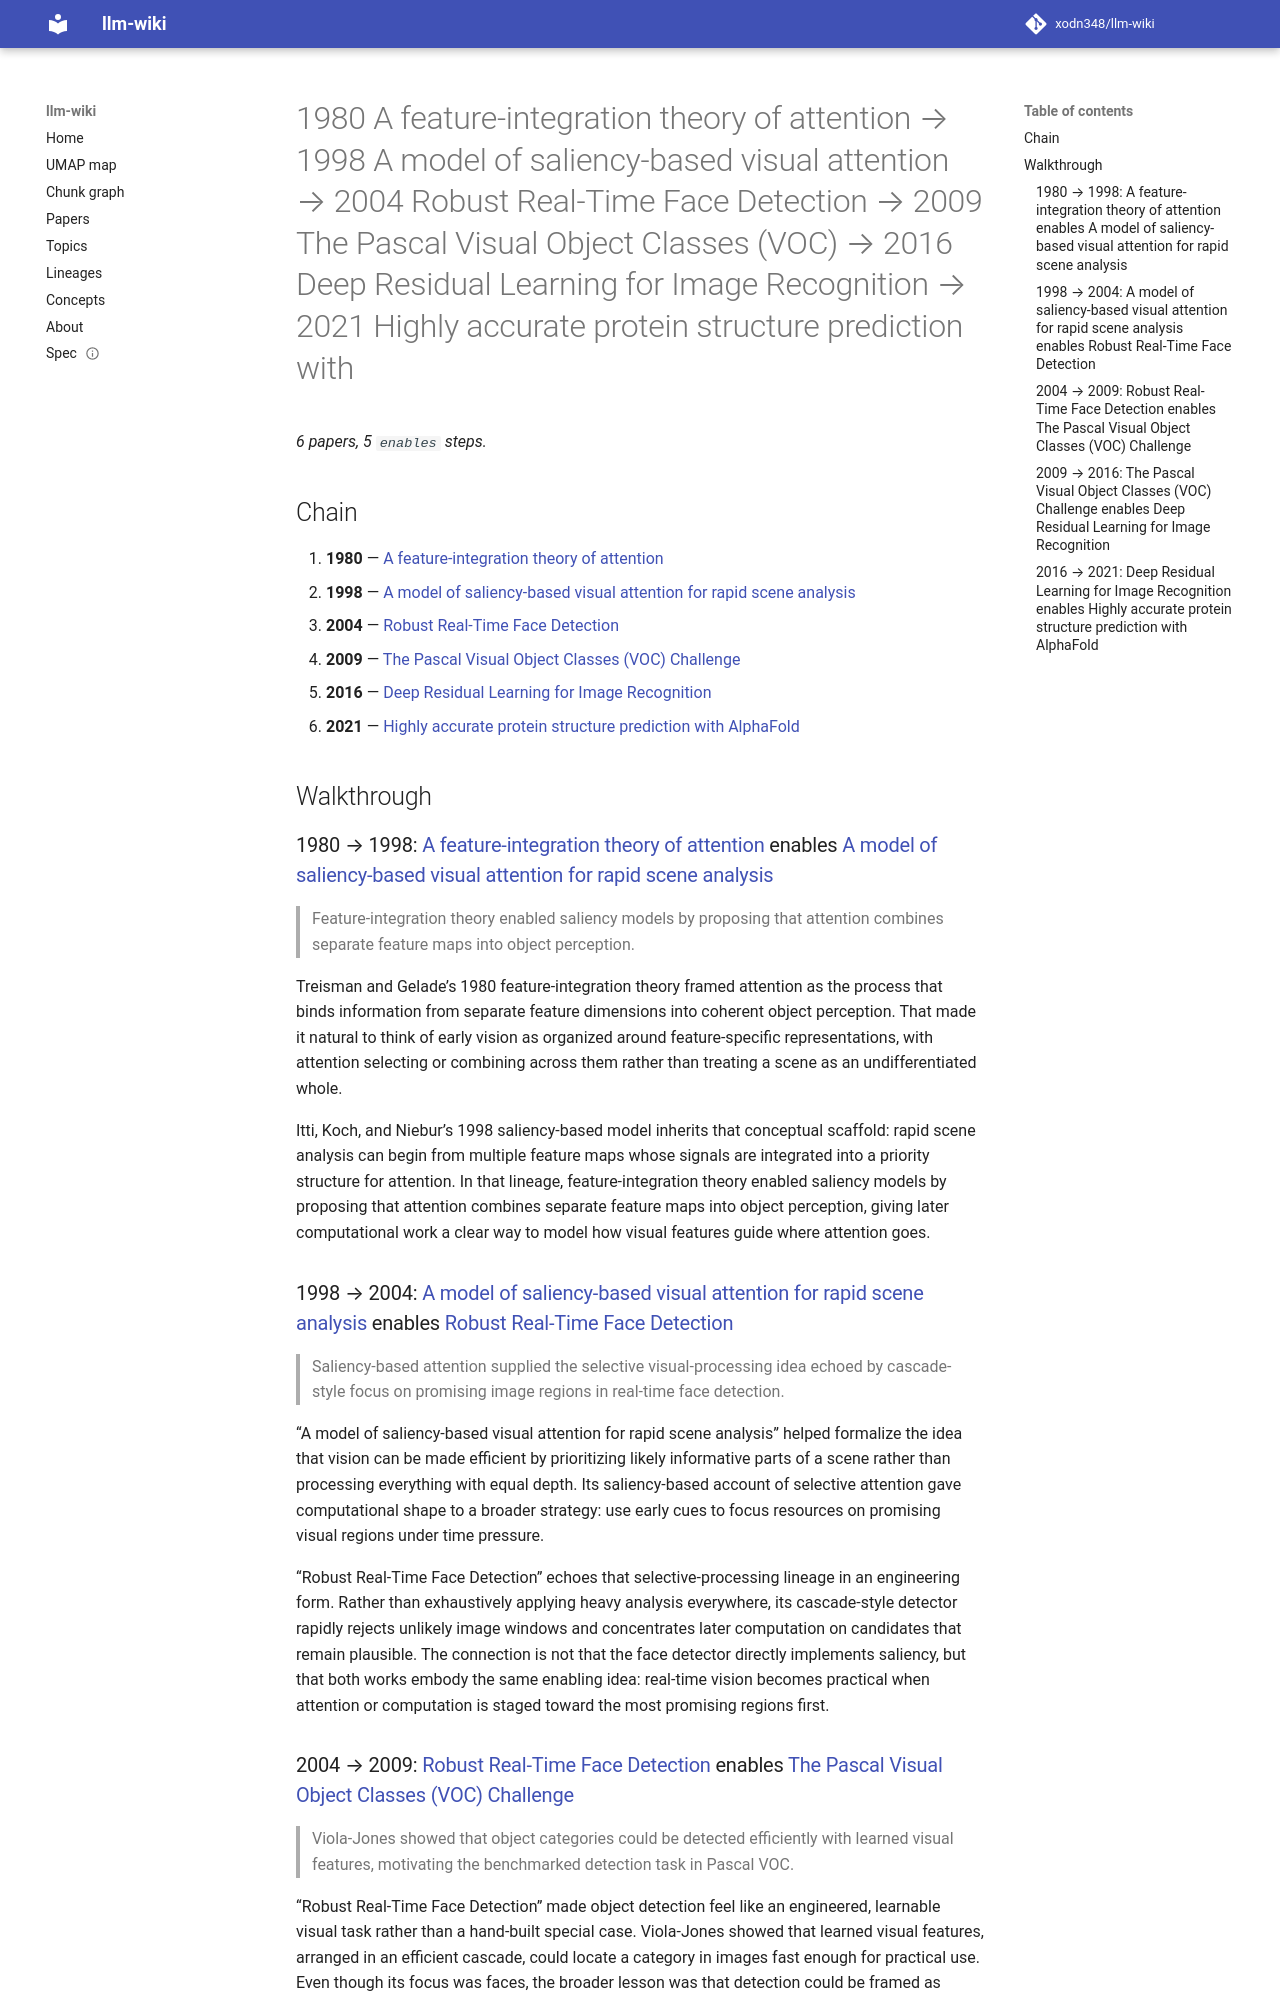

repository: xodn348/llm-wiki · page: lineage/1980-a-feature-integration-theory-of-attention-1998-a-model-of-saliency-based-visual-atten-10_1016_0010-10_1038_s415-6/index.html · generator: mkdocs

---
title: 1980 A feature-integration theory of attention → 1998 A model of saliency-based
  visual attention → 2004 Robust Real-Time Face Detection → 2009 The Pascal Visual
  Object Classes (VOC) → 2016 Deep Residual Learning for Image Recognition → 2021
  Highly accurate protein structure prediction with
length: 5
start_doi: 10.1016/0010-0285(80)90005-5
end_doi: 10.1038/s41586-021-03819-2
---

# 1980 A feature-integration theory of attention → 1998 A model of saliency-based visual attention → 2004 Robust Real-Time Face Detection → 2009 The Pascal Visual Object Classes (VOC) → 2016 Deep Residual Learning for Image Recognition → 2021 Highly accurate protein structure prediction with

_6 papers, 5 `enables` steps._

## Chain

1. **1980** — [A feature-integration theory of attention](../paper/10_1016_0010_0285_80_90005_5.md)
1. **1998** — [A model of saliency-based visual attention for rapid scene analysis](../paper/10_1109_34_730558.md)
1. **2004** — [Robust Real-Time Face Detection](../paper/10_1023_b_visi_0000013087_49260_fb.md)
1. **2009** — [The Pascal Visual Object Classes (VOC) Challenge](../paper/10_1007_s11263_009_0275_4.md)
1. **2016** — [Deep Residual Learning for Image Recognition](../paper/10_1109_cvpr_2016_90.md)
1. **2021** — [Highly accurate protein structure prediction with AlphaFold](../paper/10_1038_s41586_021_03819_2.md)

## Walkthrough

### 1980 → 1998: [A feature-integration theory of attention](../paper/10_1016_0010_0285_80_90005_5.md) enables [A model of saliency-based visual attention for rapid scene analysis](../paper/10_1109_34_730558.md)

> Feature-integration theory enabled saliency models by proposing that attention combines separate feature maps into object perception.

Treisman and Gelade’s 1980 feature-integration theory framed attention as the process that binds information from separate feature dimensions into coherent object perception. That made it natural to think of early vision as organized around feature-specific representations, with attention selecting or combining across them rather than treating a scene as an undifferentiated whole.

Itti, Koch, and Niebur’s 1998 saliency-based model inherits that conceptual scaffold: rapid scene analysis can begin from multiple feature maps whose signals are integrated into a priority structure for attention. In that lineage, feature-integration theory enabled saliency models by proposing that attention combines separate feature maps into object perception, giving later computational work a clear way to model how visual features guide where attention goes.

### 1998 → 2004: [A model of saliency-based visual attention for rapid scene analysis](../paper/10_1109_34_730558.md) enables [Robust Real-Time Face Detection](../paper/10_1023_b_visi_0000013087_49260_fb.md)

> Saliency-based attention supplied the selective visual-processing idea echoed by cascade-style focus on promising image regions in real-time face detection.

“A model of saliency-based visual attention for rapid scene analysis” helped formalize the idea that vision can be made efficient by prioritizing likely informative parts of a scene rather than processing everything with equal depth. Its saliency-based account of selective attention gave computational shape to a broader strategy: use early cues to focus resources on promising visual regions under time pressure.

“Robust Real-Time Face Detection” echoes that selective-processing lineage in an engineering form. Rather than exhaustively applying heavy analysis everywhere, its cascade-style detector rapidly rejects unlikely image windows and concentrates later computation on candidates that remain plausible. The connection is not that the face detector directly implements saliency, but that both works embody the same enabling idea: real-time vision becomes practical when attention or computation is staged toward the most promising regions first.
